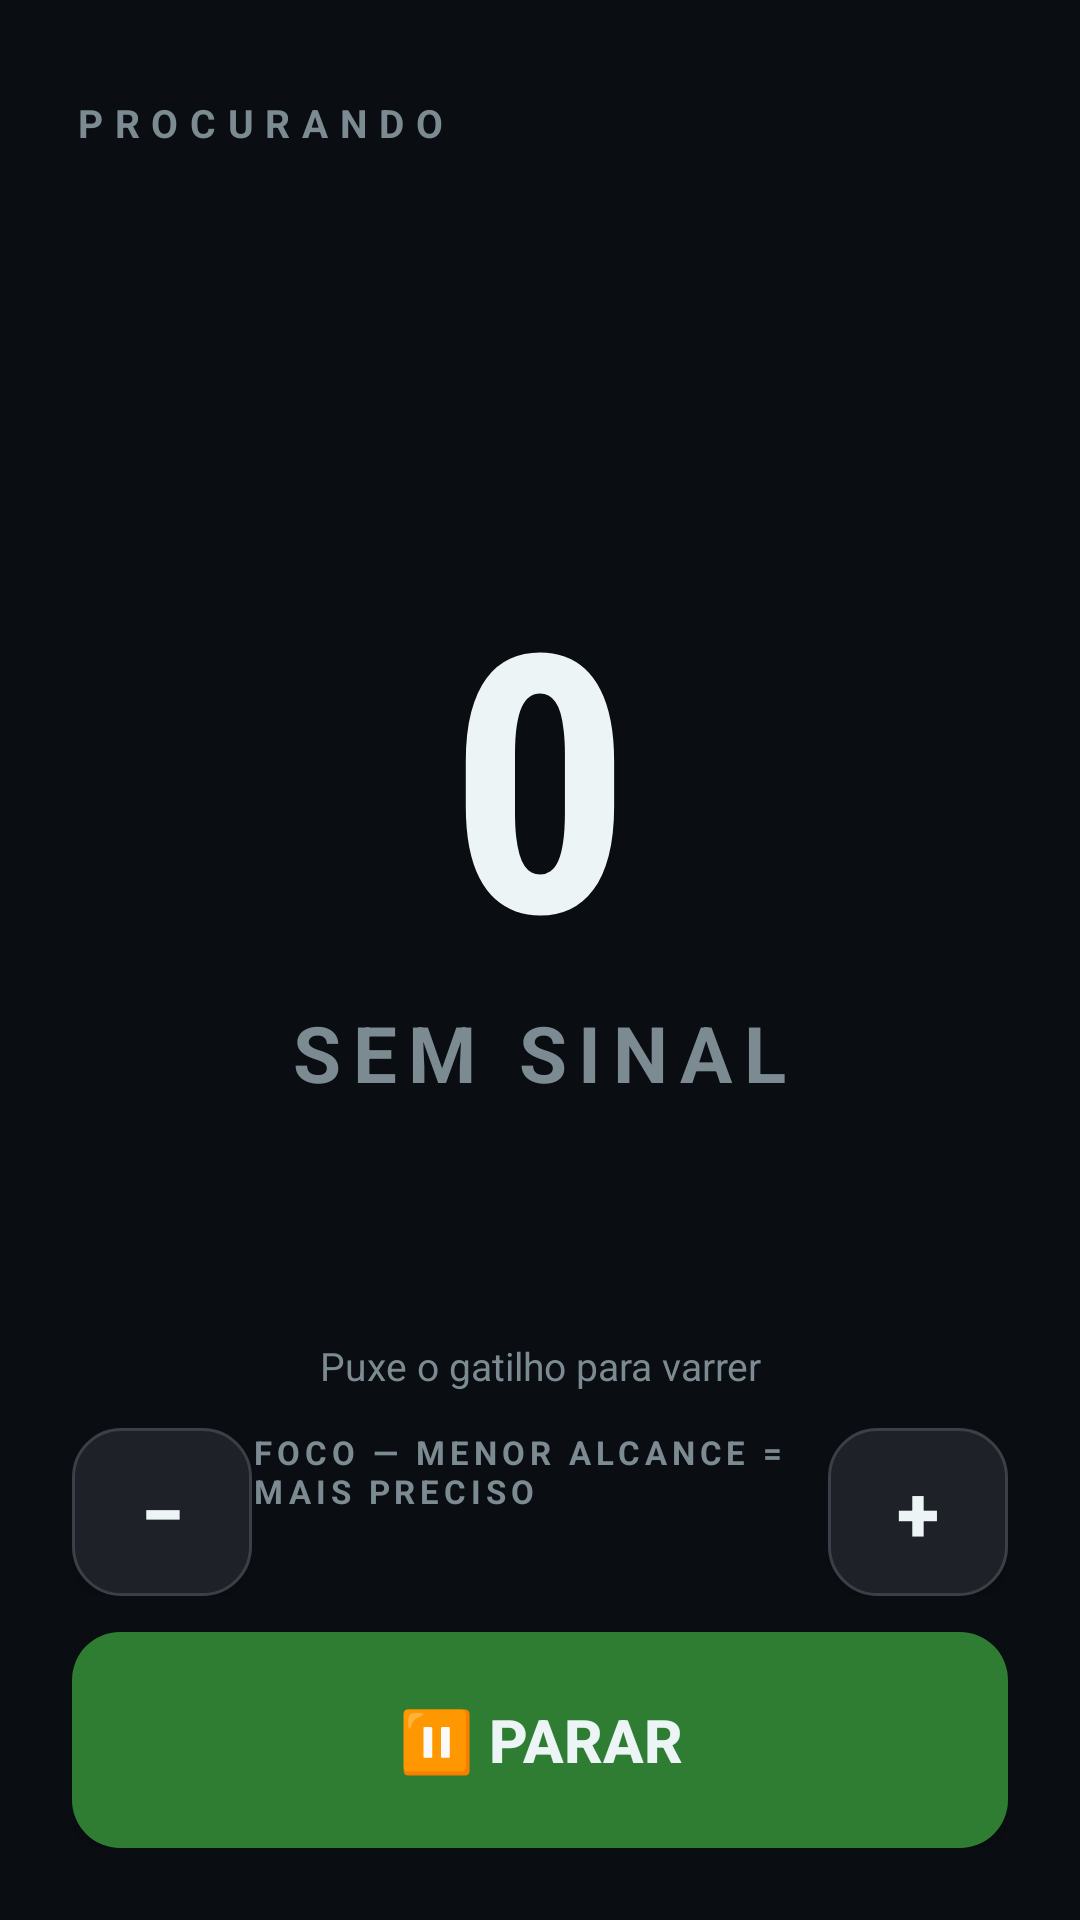

Produce the Android XML layout that renders to this screen, including the resource entries it uses.
<!-- AndroidManifest.xml: application theme Theme.LocalizadorRFID -->
<!-- res/layout/activity_finding.xml -->
<?xml version="1.0" encoding="utf-8"?>
<FrameLayout xmlns:android="http://schemas.android.com/apk/res/android"
    android:id="@+id/root"
    android:layout_width="match_parent"
    android:layout_height="match_parent"
    android:background="@color/signal_ink">

    
    <LinearLayout
        android:layout_width="match_parent"
        android:layout_height="match_parent"
        android:orientation="vertical"
        android:padding="24dp">

        <TextView
            android:id="@+id/tvEyebrow"
            android:layout_width="wrap_content"
            android:layout_height="wrap_content"
            android:layout_marginTop="8dp"
            android:letterSpacing="0.3"
            android:text="@string/find_eyebrow"
            android:textColor="@color/signal_haze"
            android:textSize="13sp"
            android:textStyle="bold" />

        <TextView
            android:id="@+id/tvName"
            android:layout_width="match_parent"
            android:layout_height="wrap_content"
            android:layout_marginTop="4dp"
            android:fontFamily="sans-serif-condensed"
            android:maxLines="2"
            android:ellipsize="end"
            android:textColor="@color/signal_frost"
            android:textSize="30sp"
            android:textStyle="bold" />

        <TextView
            android:id="@+id/tvEpc"
            android:layout_width="match_parent"
            android:layout_height="wrap_content"
            android:layout_marginTop="2dp"
            android:fontFamily="monospace"
            android:textColor="@color/signal_haze"
            android:textSize="14sp" />

        <LinearLayout
            android:layout_width="match_parent"
            android:layout_height="0dp"
            android:layout_weight="1"
            android:gravity="center"
            android:orientation="vertical">

            <TextView
                android:id="@+id/tvSignal"
                android:layout_width="wrap_content"
                android:layout_height="wrap_content"
                android:fontFamily="sans-serif-condensed"
                android:includeFontPadding="false"
                android:text="0"
                android:textColor="@color/signal_frost"
                android:textSize="120sp"
                android:textStyle="bold" />

            <TextView
                android:id="@+id/tvState"
                android:layout_width="wrap_content"
                android:layout_height="wrap_content"
                android:letterSpacing="0.15"
                android:text="@string/find_no_signal"
                android:textColor="@color/signal_haze"
                android:textSize="26sp"
                android:textStyle="bold" />
        </LinearLayout>

        <TextView
            android:id="@+id/tvHint"
            android:layout_width="match_parent"
            android:layout_height="wrap_content"
            android:gravity="center"
            android:text="@string/find_hint"
            android:textColor="@color/signal_haze"
            android:textSize="13sp" />

        
        <LinearLayout
            android:layout_width="match_parent"
            android:layout_height="wrap_content"
            android:layout_marginTop="12dp"
            android:layout_marginBottom="12dp"
            android:gravity="center_vertical"
            android:orientation="horizontal">

            <Button
                android:id="@+id/btFocusDown"
                android:layout_width="60dp"
                android:layout_height="56dp"
                android:background="@drawable/bg_button_surface"
                android:text="−"
                android:textColor="@color/signal_frost"
                android:textSize="26sp"
                android:textStyle="bold" />

            <LinearLayout
                android:layout_width="0dp"
                android:layout_height="wrap_content"
                android:layout_weight="1"
                android:gravity="center"
                android:orientation="vertical">

                <TextView
                    android:layout_width="wrap_content"
                    android:layout_height="wrap_content"
                    android:letterSpacing="0.15"
                    android:text="@string/find_focus_label"
                    android:textColor="@color/signal_haze"
                    android:textSize="11sp"
                    android:textStyle="bold" />

                <TextView
                    android:id="@+id/tvFocus"
                    android:layout_width="wrap_content"
                    android:layout_height="wrap_content"
                    android:fontFamily="sans-serif-condensed"
                    android:textColor="@color/signal_frost"
                    android:textSize="20sp"
                    android:textStyle="bold" />
            </LinearLayout>

            <Button
                android:id="@+id/btFocusUp"
                android:layout_width="60dp"
                android:layout_height="56dp"
                android:background="@drawable/bg_button_surface"
                android:text="+"
                android:textColor="@color/signal_frost"
                android:textSize="26sp"
                android:textStyle="bold" />
        </LinearLayout>

        <Button
            android:id="@+id/btToggle"
            android:layout_width="match_parent"
            android:layout_height="72dp"
            android:background="@drawable/bg_button_start"
            android:text="@string/find_stop"
            android:textColor="@color/signal_frost"
            android:textSize="20sp"
            android:textStyle="bold" />
    </LinearLayout>

    
    <LinearLayout
        android:id="@+id/lockOverlay"
        android:layout_width="match_parent"
        android:layout_height="match_parent"
        android:alpha="0"
        android:background="@color/signal_lock"
        android:gravity="center"
        android:orientation="vertical"
        android:visibility="gone">

        <TextView
            android:layout_width="wrap_content"
            android:layout_height="wrap_content"
            android:includeFontPadding="false"
            android:text="✓"
            android:textColor="#FFFFFF"
            android:textSize="140sp" />

        <TextView
            android:layout_width="wrap_content"
            android:layout_height="wrap_content"
            android:fontFamily="sans-serif-condensed"
            android:letterSpacing="0.1"
            android:text="@string/find_here"
            android:textColor="#FFFFFF"
            android:textSize="56sp"
            android:textStyle="bold" />

        <TextView
            android:id="@+id/tvLockName"
            android:layout_width="match_parent"
            android:layout_height="wrap_content"
            android:layout_marginTop="8dp"
            android:layout_marginStart="24dp"
            android:layout_marginEnd="24dp"
            android:gravity="center"
            android:maxLines="2"
            android:ellipsize="end"
            android:textColor="#E7FFF3"
            android:textSize="22sp"
            android:textStyle="bold" />
    </LinearLayout>
</FrameLayout>
<!-- resources referenced by this layout -->
<resources>
  <color name="signal_frost">#EDF4F6</color>
  <color name="signal_haze">#7C8B92</color>
  <color name="signal_ink">#0A0E12</color>
  <color name="signal_lock">#14C77B</color>
  <!-- drawable bg_button_start (drawable) -->
  <?xml version="1.0" encoding="utf-8"?>
  <shape xmlns:android="http://schemas.android.com/apk/res/android" android:shape="rectangle">
      <solid android:color="@color/found_green" />
      <corners android:radius="16dp" />
  </shape>
  <!-- drawable bg_button_surface (drawable) -->
  <?xml version="1.0" encoding="utf-8"?>
  <shape xmlns:android="http://schemas.android.com/apk/res/android" android:shape="rectangle">
      <solid android:color="@color/surface_dark" />
      <stroke android:width="1dp" android:color="@color/surface_border" />
      <corners android:radius="16dp" />
  </shape>
  <string name="find_eyebrow">PROCURANDO</string>
  <string name="find_focus_label">FOCO — MENOR ALCANCE = MAIS PRECISO</string>
  <string name="find_here">AQUI!</string>
  <string name="find_hint">Puxe o gatilho para varrer</string>
  <string name="find_no_signal">SEM SINAL</string>
  <string name="find_stop">⏸ PARAR</string>
  <style name="Theme.LocalizadorRFID" parent="Theme.Material3.Dark.NoActionBar">
          <item name="android:windowBackground">@color/bg_dark</item>
          <item name="colorPrimary">@color/accent</item>
          <item name="colorOnPrimary">@color/text_primary</item>
          <item name="android:textColor">@color/text_primary</item>
          <item name="android:textColorSecondary">@color/text_secondary</item>
      </style>
  <color name="found_green">#2E7D32</color>
  <color name="surface_dark">#1E2228</color>
  <color name="surface_border">#3A4048</color>
  <color name="bg_dark">#121417</color>
  <color name="accent">#4DA3FF</color>
  <color name="text_primary">#F2F4F7</color>
  <color name="text_secondary">#9AA3AE</color>
</resources>
